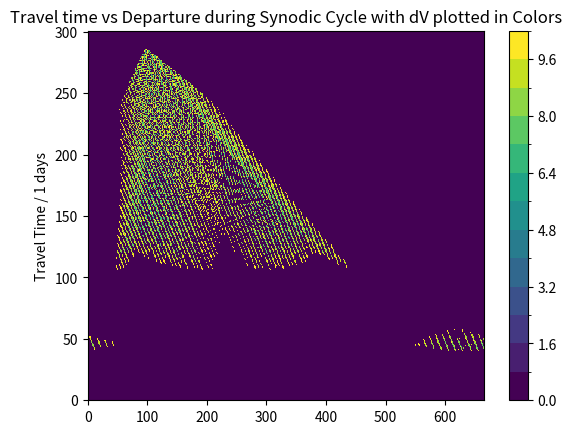

This chart was generated by the following Python code:
from math import sqrt, pi, sin, cos, asin, acos
from time import time
#import cProfile


def main():

    G = 6.67430e-11  # SGP in SI
    au = 1.496e11  # Astronomical unit in meters
    Mj = 1.898e27  # Julian mass in kilograms

    M = 1047.35 * Mj  # one solar mass
    mu = M * G

    r1 = 1 * au
    r2 = 1.7 * au
    w1 = sqrt(mu / r1 ** 3)
    w2 = sqrt(mu / r2 ** 3)  # assuming circular orbit.
    syn_period = 2 * pi / abs(w2 - w1)  # synodic period in seconds

    def shooting_pblm(alpha):

        search_low = -max(r1, r2) * 4
        search_high = max(r1, r2) * 4
        search_res = max(r1, r2) / 100

        def solve_lambert():
            result = []

            def free_param(y):

                """ hyperbola parameters"""

                rm = (r1 + r2) / 2
                d = sqrt(r1 ** 2 + r2 ** 2 - 2 * r1 * r2 * cos(alpha * pi / 180)) / 2
                A = (r2 - r1) / 2  # semi-major axis
                B = sqrt(d ** 2 - A ** 2)  # semi-minor axis
                E = d / A  # eccentricity

                """ coordinates of center-of-attraction (F1)"""

                x0 = -1 * rm / E
                y0 = B * sqrt((x0 / A) ** 2 - 1)

                """ coordinate of free foci"""

                x = A * sqrt(1 + (y / B) ** 2)

                """ semi-major axis of the ellipse defined
                by free-foci and passing through r1,r2"""

                a = (rm + E * x) / 2

                """eccentricity of ellipse """

                e = sqrt((x0 - x) ** 2 + (y0 - y) ** 2) / (2 * a)

                """ eccentric anomaly of start and end points"""

                ea1 = acos((1 - r1 / a) * 1 / e)
                ea2 = acos((1 - r2 / a) * 1 / e)

                """ mean anomaly of start and end points"""

                ma1 = ea1 - e * sin(ea1)
                ma2 = ea2 - e * sin(ea2) + alpha // 360 * 2 * pi

                """period from mean anomaly different:"""

                periods = (ma2 - ma1) / (2 * pi)

                """ direction of unit-vector pointing from free foci to F1"""

                fx = (x0 - x) / sqrt((x0 - x) ** 2 + (y0 - y) ** 2)
                fy = (y0 - y) / sqrt((x0 - x) ** 2 + (y0 - y) ** 2)

                """ calculating initial true anomaly theta1"""
                if sin(alpha * pi / 180) > 0:
                    sintheta1 = ((x0 + d) * fy - y0 * fx) / r1
                else:
                    sintheta1 = -1 * ((x0 + d) * fy - y0 * fx) / r1

                theta1 = asin(sintheta1)

                return theta1, periods, a, e

            y = search_low
            while y <= search_high:
                theta, period, sma, e = free_param(y)
                result.append([theta, period, sma, e])
                y += search_res

            return result

        shooting_result = []

        result = solve_lambert()


        for i in result:
            """true anomaly"""

            theta1 = i[0]
            theta2 = theta1 + alpha
            periods = i[1]
            sma = i[2]
            ecc = i[3]

            oneperiod = sqrt(sma ** 3 / mu) * 2 * pi

            """calculates the shooting angle measured from first to second"""

            sa = alpha * pi / 180 - periods * 2 * pi * sqrt(sma ** 3 / mu) * w2

            """reduces sa to between (0,2pi)"""

            sa = sa % (2 * pi)

            """flight path angle"""

            cosphi1 = (1 + ecc * cos(theta1)) / sqrt(
                1 + ecc ** 2 + 2 * ecc * cos(theta1)
            )
            cosphi2 = (1 + ecc * cos(theta2)) / sqrt(
                1 + ecc ** 2 + 2 * ecc * cos(theta2)
            )
            phi1 = acos(cosphi1)
            phi2 = acos(cosphi2)

            """velocity"""

            v1 = sqrt(mu * (2 / r1 - 1 / sma))
            v2 = sqrt(mu * (2 / r2 - 1 / sma))

            """delta velocity (hyperbolic excess)"""

            dv1 = sqrt((cosphi1 * v1 - r1 * w1) ** 2 + (sin(phi1) * v1) ** 2)
            dv2 = sqrt((cosphi2 * v2 - r2 * w2) ** 2 + (sin(phi2) * v2) ** 2)

            shooting_result.append([sa, dv1, dv2, periods * oneperiod])

        return shooting_result

    start_time = time()

    ini_alp = 0
    ang_res = 0.25

    """must not take the value of 180 deg or 0 deg"""

    trajectory = []
    alpha = ini_alp
    while alpha <= 360:
        if alpha % 180 == 0:
            alpha += ang_res
        for i in shooting_pblm(alpha):
            trajectory.append(i)
        alpha += ang_res

    """sorts the list according to shooting angle"""

    def firstelement(lists):
        return lists[0]

    trajectory.sort(key=firstelement)
    end_time = time()

    print("Calculating took {} seconds".format(round(end_time - start_time, 2)))

    def tabulate(trajectory):
        from matplotlib import pyplot as plt
        from matplotlib.colors import BoundaryNorm
        from matplotlib.ticker import MaxNLocator
        import numpy as np

        res = 86400  # time resolution of plot, unit of seconds
        ttcutoff = 300  # unit of res.chooping off data points taking too long to arrive

        ax = plt.subplot(
            111, ylabel="Travel Time / {} days".format(round(res / 86400), 1)
        )
        ax.set_title(
            "Travel time vs Departure during Synodic Cycle with dV plotted in Colors"
        )

        dv_unit = 1000  # unit of m/s.
        dvcutoff = 10
        xsize = int(syn_period // res + 1)

        y_max = 0
        for traj in trajectory:
            if y_max > traj[3]:
                pass
            else:
                y_max = traj[3]
        ysize = min(int(y_max // res), ttcutoff) + 1

        Z = np.zeros(shape=(xsize, ysize), dtype=float)
        cman = np.zeros(
            shape=(xsize, ysize), dtype=int
        )  # N used to calculate cumulative moving average

        for traj in trajectory:

            sa_rad = traj[0]
            dv1 = traj[1]
            dv2 = traj[2]
            time_s = traj[3]

            sa_t = sa_rad * syn_period / (2 * pi)

            x = int(sa_t // res)
            y = int(time_s // res)

            """cutoffs"""

            if y > ttcutoff:
                continue
            tdv = (dv1 + dv2) / dv_unit
            if tdv > dvcutoff:
                continue

            if cman[x, y] == 0:
                Z[x, y] = tdv
            else:
                Z[x, y] = Z[x, y] + (tdv - Z[x, y]) / (cman[x, y] + 1 + 1)

            cman[x, y] = cman[x, y] + 1

        levels = MaxNLocator(nbins=15).tick_values(Z.min(), Z.max())
        cmap = plt.get_cmap("PiYG")
        norm = BoundaryNorm(levels, ncolors=cmap.N, clip=True)

        im = ax.pcolormesh(np.swapaxes(Z, 0, 1), norm=norm)
        plt.colorbar(im)
        plt.show()

    tabulate(trajectory)


# cProfile.run('main()')
main()
